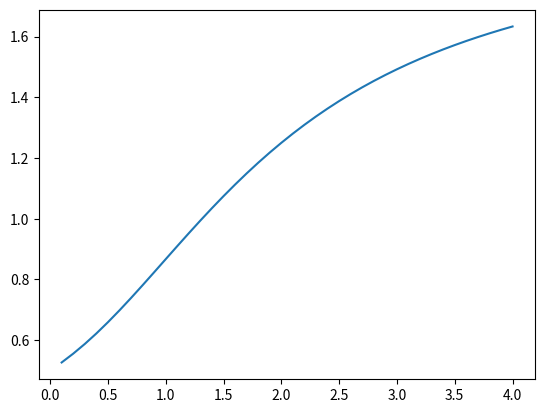

Python code for this plot:
#  P2PFaaS - A framework for FaaS Load Balancing
# [redacted]
#
#  This program is free software: you can redistribute it and/or modify
#  it under the terms of the GNU General Public License as published by
#  the Free Software Foundation, either version 3 of the License, or
#  (at your option) any later version.
#
#  This program is distributed in the hope that it will be useful,
#  but WITHOUT ANY WARRANTY; without even the implied warranty of
#  MERCHANTABILITY or FITNESS FOR A PARTICULAR PURPOSE.  See the
#  GNU General Public License for more details.
#
#  You should have received a copy of the GNU General Public License
#  along with this program.  If not, see <https://www.gnu.org/licenses/>.

from functools import reduce

from matplotlib import pyplot as plt


class MM1K:
    @staticmethod
    def p_i(l, mi, i, k):
        """Compute the probability of the system to be in the state i"""
        ro = float(l) / float(mi)
        k = int(k)
        if ro == 1.0:
            ro -= 0.00001
        return ((1 - ro) / (1 - pow(ro, k + 1))) * pow(ro, i)

    @staticmethod
    def P_B(l, mi, k):
        """Compute the blocking probability"""
        return MM1K.p_i(l, mi, k, k)

    @staticmethod
    def delay(l, mi, k):
        k = int(k)

        num = reduce(lambda x, y: x + y, [i * MM1K.p_i(l, mi, i, k) for i in range(0, k + 1)])
        den = l * (1 - MM1K.P_B(l, mi, k))
        return num / den

    @staticmethod
    def newDelay(l, mi, k):
        ro = float(l) / float(mi)
        k = int(k)

        return (1 / (mi - l)) - ((k * pow(ro, k + 1)) / (l * (1 - pow(ro, k))))

    @staticmethod
    def generatePbArray(lambda_array, k, mi):
        out = []
        for l in lambda_array:
            out.append(MM1K.P_B(l, mi, k))
        return out

    @staticmethod
    def generateDelayArray(lambda_array, k, mi):
        out = []
        for l in lambda_array:
            out.append(MM1K.delay(l, mi, k))
        return out

    @staticmethod
    def generateDelayArrayNew(lambda_array, k, mi):
        out = []
        for l in lambda_array:
            out.append(MM1K.newDelay(l, mi, k))
        return out


#  print(P_B(0.8, 1, 10))

MI = 2
MIN_LAMBDA = 0.1
MAX_LAMBDA = 4.0
LAMBDA_DELTA = 0.1
QUEUE_LEN = 4

X = []
Y = []

current_lambda = MIN_LAMBDA
while True:
    print(current_lambda)

    X.append(current_lambda)
    Y.append(MM1K.delay(current_lambda, MI, QUEUE_LEN))

    current_lambda = round(current_lambda + LAMBDA_DELTA, 2)
    if current_lambda > MAX_LAMBDA:
        break

plt.plot(X, Y)
plt.show()
